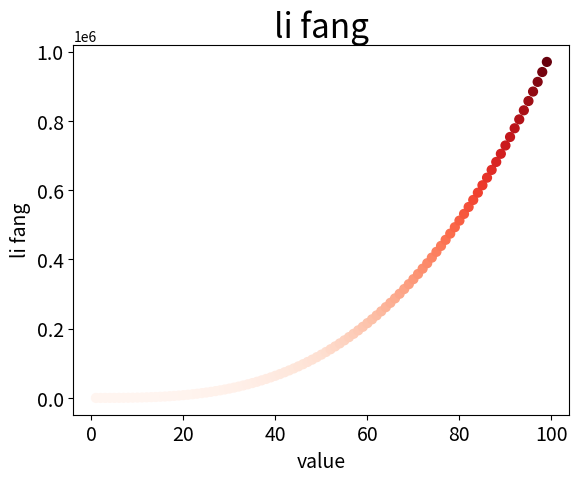

Write the Python code that produced this figure.
# -*- mode: python ; coding: utf-8 -*-

import matplotlib as plt
import matplotlib.pyplot as p_plt

# input_values = list(range(1, 6))
input_values = list(range(1, 100))
output_values = list(i ** 3 for i in input_values)

# 折线
# p_plt.plot(input_values, output_values, linewidth=5)
# 散点
p_plt.scatter(input_values, output_values, c=output_values, cmap=p_plt.cm.Reds, s=40)
p_plt.title("li fang", fontsize=24)
p_plt.xlabel("value", fontsize=14)
p_plt.ylabel("li fang", fontsize=14)
p_plt.tick_params(axis='both', labelsize=14)
p_plt.show()

